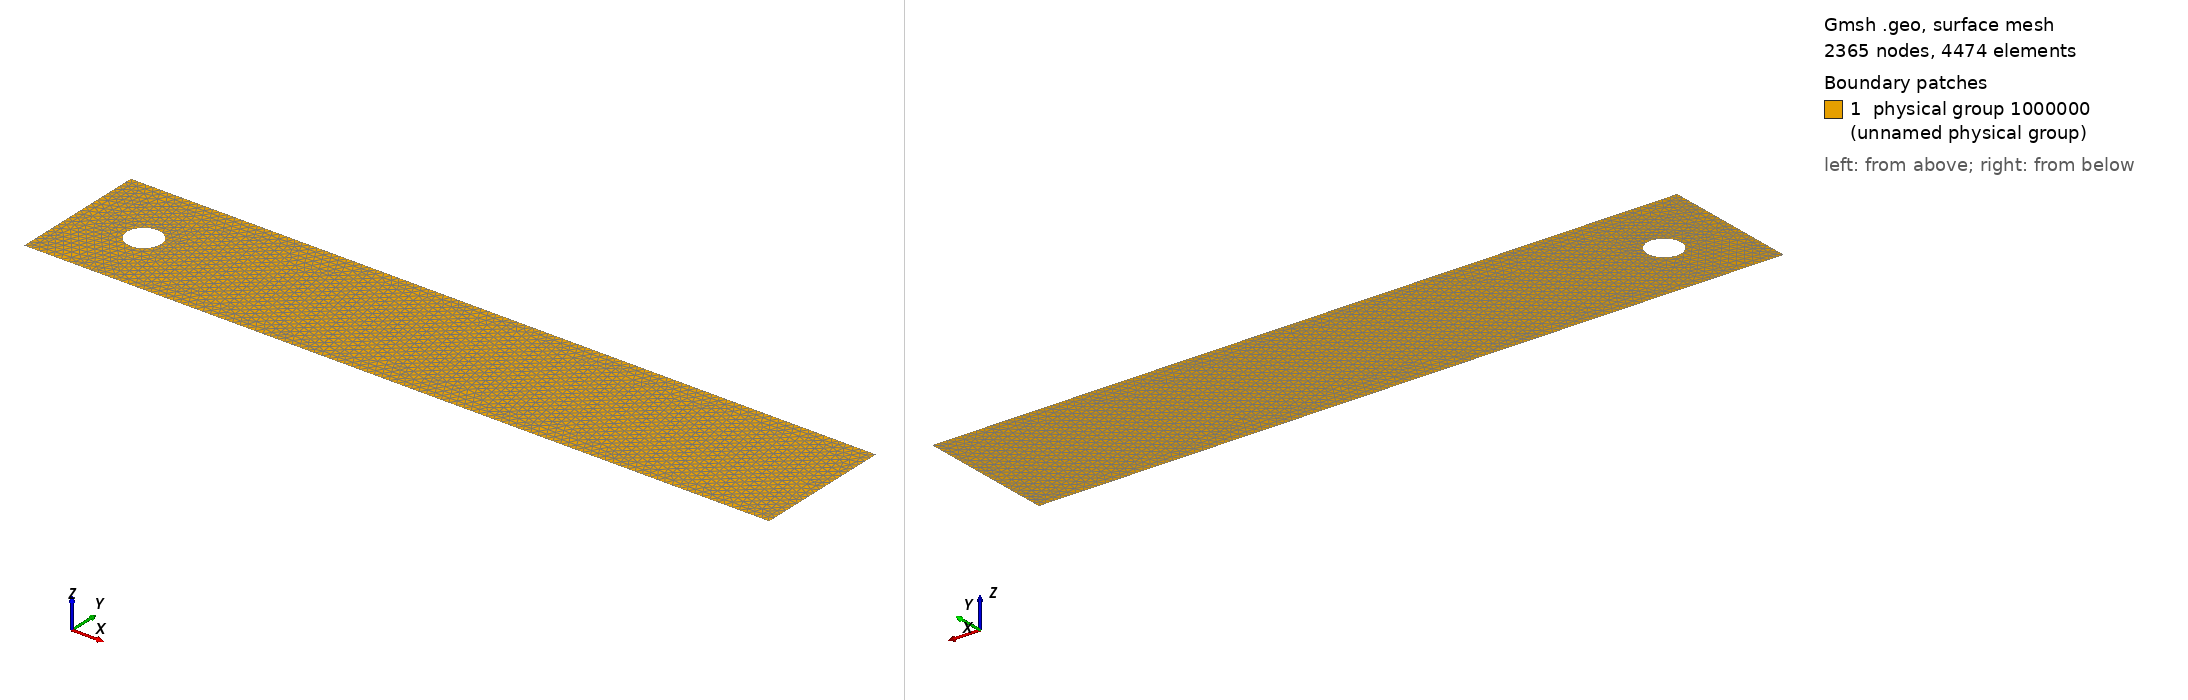

Gmsh geometry script, surface-meshed: 2365 nodes, 4474 surface elements. Boundary patches (legend numbers): 1 physical group 1000000 (unnamed physical group). Left view from above one corner, right view from below the opposite corner. Legend entries are the model's physical surfaces. The drawing asked Gmsh for element sizes between 1% and 20% of the model's largest extent; the script's own settings can give other sizes.

=== cylinder.geo (drawn) ===
D    =  0.1;      // diameter
H    =  0.41;     // half channel height
L    = 2.2;       // length of domain
xmin = -0.20;     // left end
xmax =  L + xmin; // right end
r    = D/2.0;     // radius
xc   = 0;
yc   = 0.15 + r;

h1   =  0.002; // on cylinder
h2   =  0.005; // on boundary
h3   =  0.01; // on outlet


Point(1)  = {xmin,  0, 0, h2};
Point(2)  = {xmax,  0, 0, h3};
Point(3)  = {xmax,  H, 0, h3};
Point(4)  = {xmin,  H, 0, h2};

Point(5) = {xc-r,   yc, 0, h1};
Point(6) = { xc,   r+yc, 0, h1};
Point(7) = { xc+r,   yc, 0, h1};
Point(8) = { xc,  -r+yc, 0, h1};

Point(9) = {xc, yc, 0, h1};

Line(1)   = {1, 2};
Line(2)   = {2, 3};
Line(3)   = {3, 4};
Line(4)   = {4, 1};

Circle(5) = {5, 9, 6};
Circle(6) = {6, 9, 7};
Circle(7) = {7, 9, 8};
Circle(8) = {8, 9, 5};

Line Loop(1) = {1,2,3,4};
Line Loop(2) = {5,6,7,8};
Plane Surface(1) = {1,2};

Physical Surface(1000000) = {1};

Physical Line(1000001) = {4};       // Inlet
Physical Line(1000002) = {5,6,7,8}; // cylinder
Physical Line(1000003) = {2};       // outlet
Physical Line(1000004) = {1,3};     // top and bottom walls
